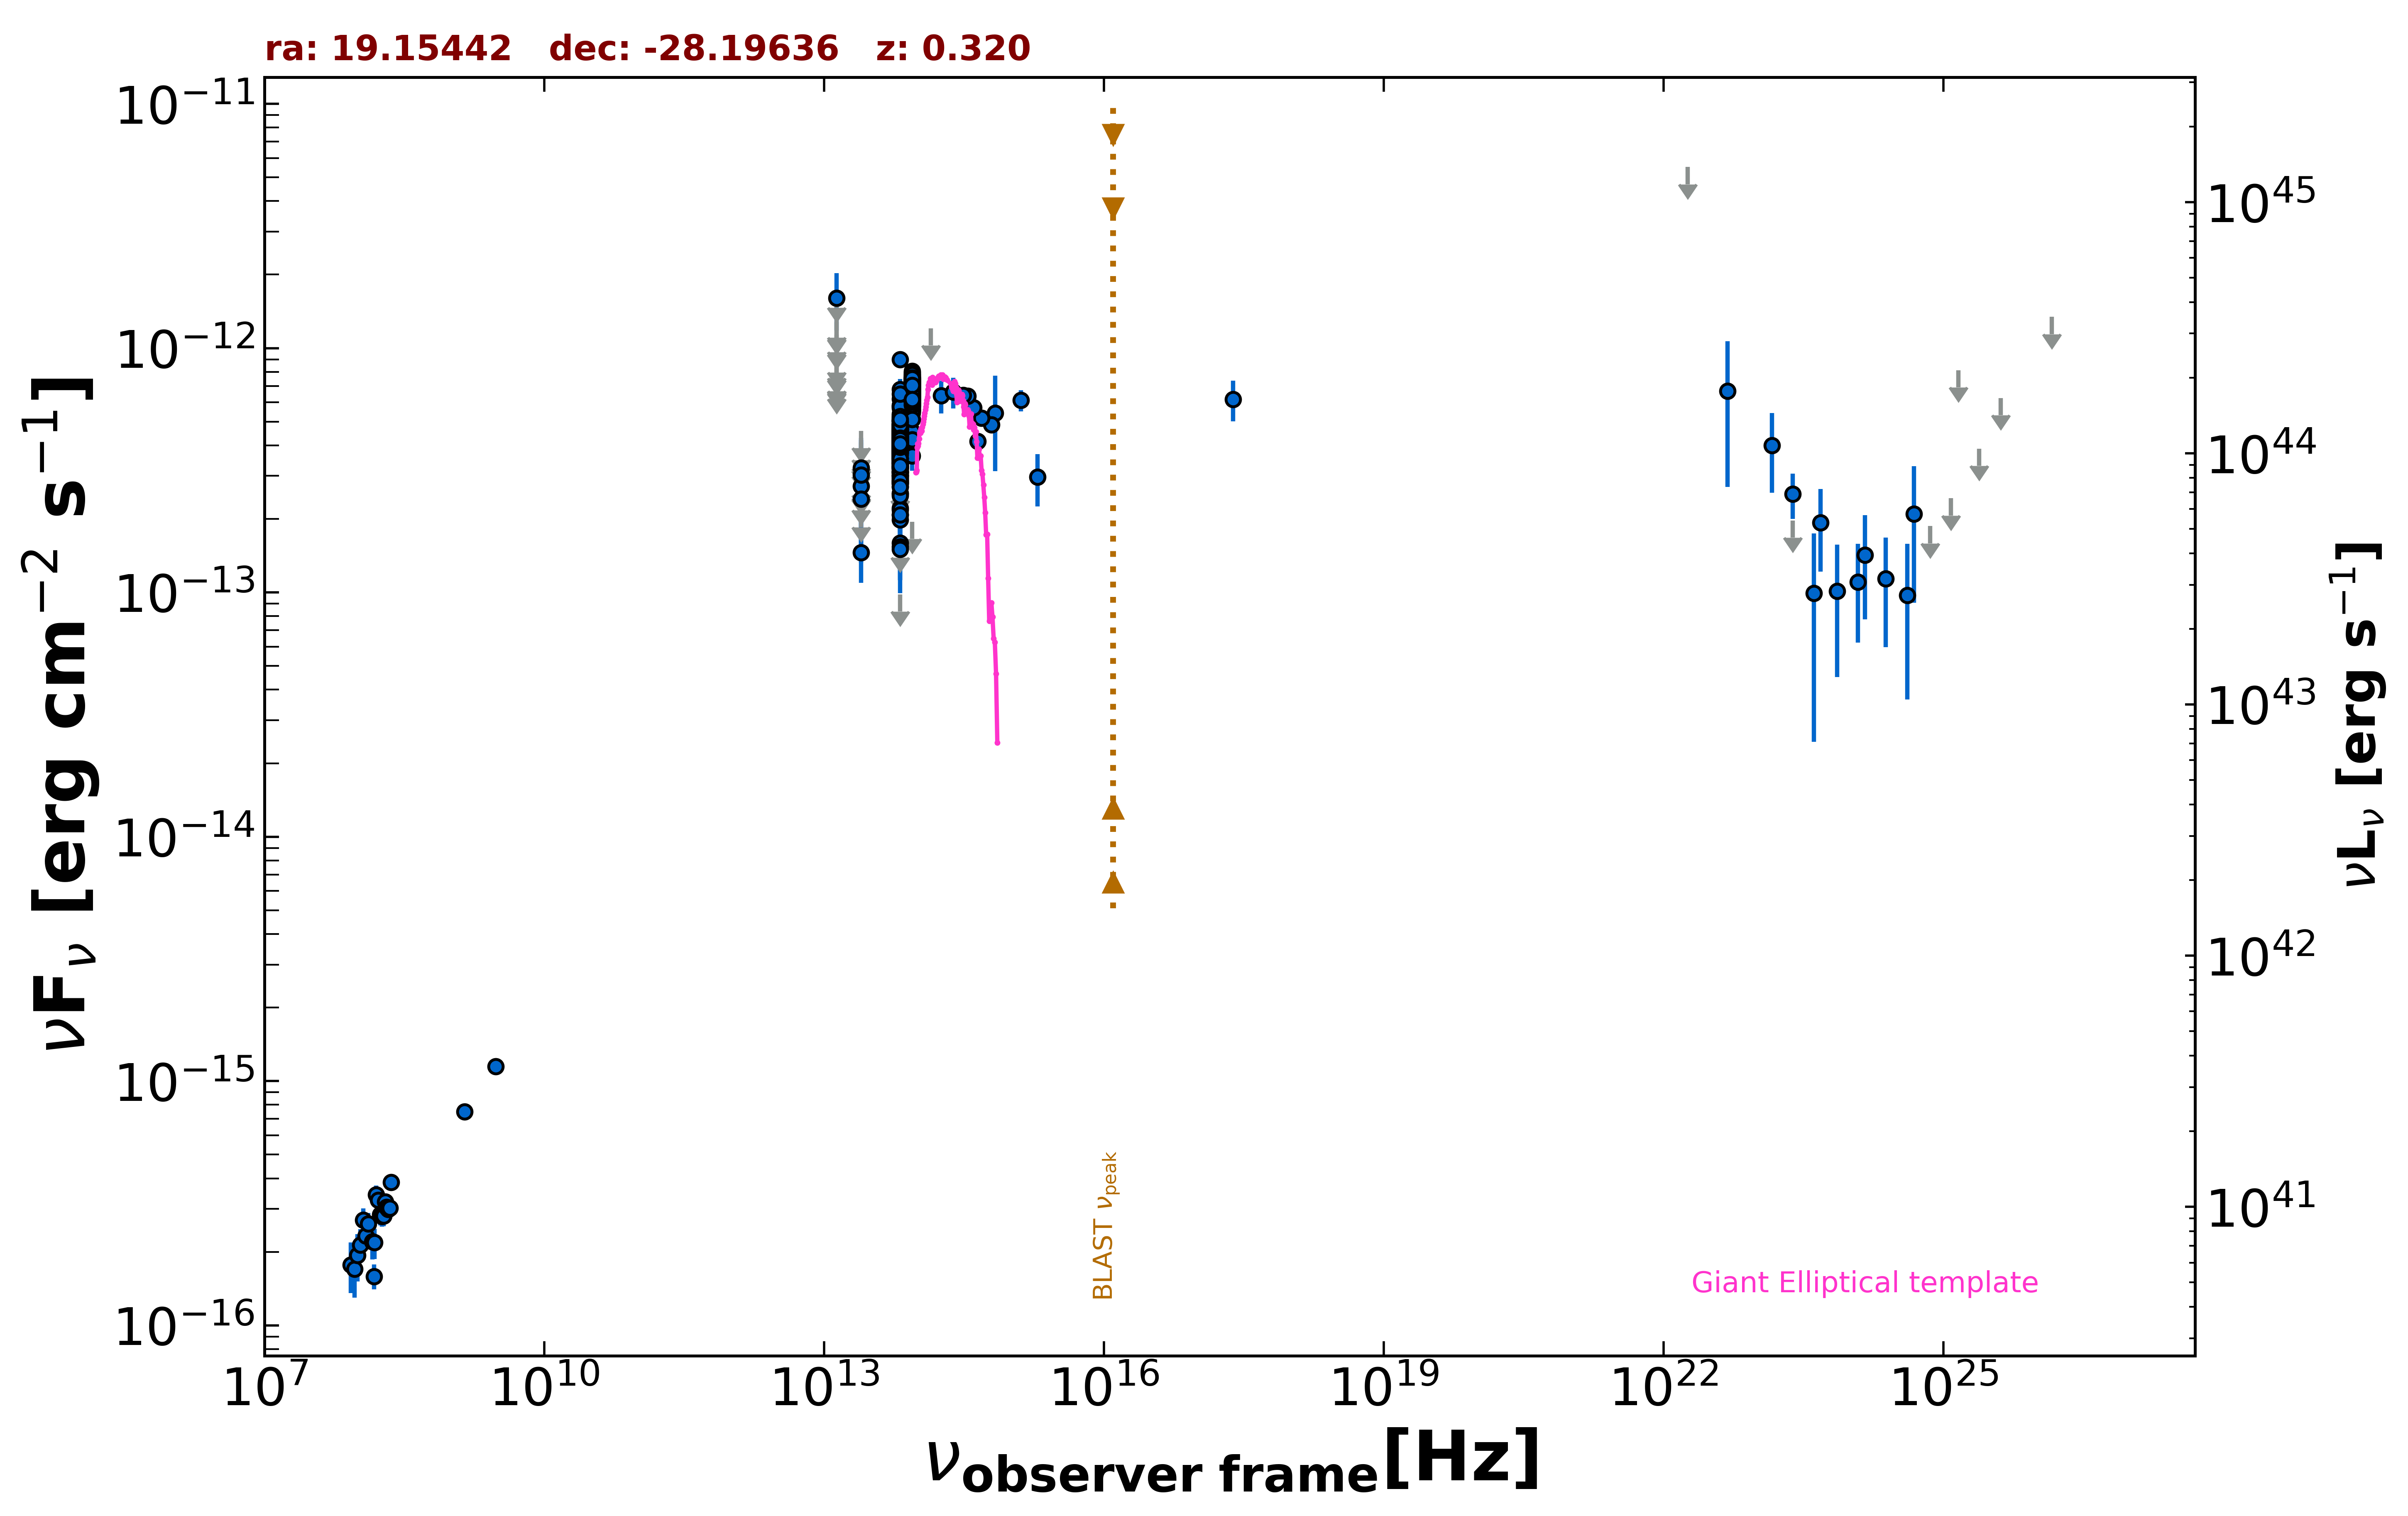

Source data for this figure (header and first rows):
freq., flux, err_flux, MJD_start, MJD_end, flag, catalog, reference
1.400e+09, 7.504e-16, 2.380e-17, 55000, 55000, , NVSS, Condon et al. 1998  AJ  115  1693
3.000e+09, 1.147e-15, 2.050e-17, 55000, 55000, , VLASSQL, Gordon et al. 2021  ApJS  255  30
2.418e+17, 6.181e-13, 1.166e-13, 55000, 55000, , RASS, Boller et al. 2016  A&A  103  1
1.500e+08, 1.589e-16, 1.845e-17, 55000, 55000, , TGSS150, Intema et al. 2017  A&A  598  A781
1.389e+14, 1.207e-12, 0.000e+00, 55000, 55000, UL, 2MASS, Skrutskie et al. 2006  AJ  131  1163
1.804e+14, 6.381e-13, 9.855e-14, 55000, 55000, , 2MASS, Skrutskie et al. 2006  AJ  131  1163
2.427e+14, 6.614e-13, 9.410e-14, 55000, 55000, , 2MASS, Skrutskie et al. 2006  AJ  131  1163
8.817e+13, 5.689e-13, 2.950e-15, 55000, 55000, , UNWISE, Schlafly et al. 2019  ApJS  240  30
6.517e+13, 3.824e-13, 3.750e-15, 55000, 55000, , UNWISE, Schlafly et al. 2019  ApJS  240  30
8.817e+13, 6.663e-13, 1.660e-14, 55000, 55000, , WISE, Wright et al. 2010  AJ  140  1868
6.517e+13, 4.233e-13, 1.210e-14, 55000, 55000, , WISE, Wright et al. 2010  AJ  140  1868
2.498e+13, 1.455e-13, 3.585e-14, 55000, 55000, , WISE, Wright et al. 2010  AJ  140  1868
1.363e+13, 2.984e-13, 1.317e-13, 55000, 55000, , WISE, Wright et al. 2010  AJ  140  1868
8.817e+13, 6.316e-13, 3.605e-14, 57200, 57200, , NEOWISE, Mainzer et al. 2014  ApJ  792  30
6.517e+13, 4.237e-13, 3.670e-14, 57200, 57200, , NEOWISE, Mainzer et al. 2014  ApJ  792  30
8.817e+13, 6.481e-13, 3.165e-14, 57201, 57201, , NEOWISE, Mainzer et al. 2014  ApJ  792  30
6.517e+13, 4.420e-13, 4.895e-14, 57201, 57201, , NEOWISE, Mainzer et al. 2014  ApJ  792  30
8.817e+13, 6.287e-13, 2.955e-14, 57200, 57200, , NEOWISE, Mainzer et al. 2014  ApJ  792  30
6.517e+13, 3.889e-13, 3.480e-14, 57200, 57200, , NEOWISE, Mainzer et al. 2014  ApJ  792  30
8.817e+13, 7.100e-13, 3.205e-14, 57201, 57201, , NEOWISE, Mainzer et al. 2014  ApJ  792  30
6.517e+13, 4.449e-13, 3.940e-14, 57201, 57201, , NEOWISE, Mainzer et al. 2014  ApJ  792  30
8.817e+13, 6.541e-13, 3.010e-14, 57200, 57200, , NEOWISE, Mainzer et al. 2014  ApJ  792  30
6.517e+13, 3.918e-13, 3.760e-14, 57200, 57200, , NEOWISE, Mainzer et al. 2014  ApJ  792  30
8.817e+13, 7.054e-13, 3.185e-14, 57201, 57201, , NEOWISE, Mainzer et al. 2014  ApJ  792  30
6.517e+13, 3.950e-13, 6.615e-14, 57201, 57201, , NEOWISE, Mainzer et al. 2014  ApJ  792  30
8.817e+13, 7.306e-13, 3.030e-14, 57200, 57200, , NEOWISE, Mainzer et al. 2014  ApJ  792  30
6.517e+13, 4.441e-13, 5.905e-14, 57200, 57200, , NEOWISE, Mainzer et al. 2014  ApJ  792  30
8.817e+13, 6.663e-13, 3.005e-14, 57200, 57200, , NEOWISE, Mainzer et al. 2014  ApJ  792  30
6.517e+13, 3.954e-13, 3.650e-14, 57200, 57200, , NEOWISE, Mainzer et al. 2014  ApJ  792  30
8.817e+13, 6.743e-13, 3.850e-14, 57200, 57200, , NEOWISE, Mainzer et al. 2014  ApJ  792  30
6.517e+13, 4.214e-13, 7.215e-14, 57200, 57200, , NEOWISE, Mainzer et al. 2014  ApJ  792  30
8.817e+13, 6.932e-13, 3.320e-14, 57200, 57200, , NEOWISE, Mainzer et al. 2014  ApJ  792  30
6.517e+13, 3.250e-13, 6.965e-14, 57200, 57200, , NEOWISE, Mainzer et al. 2014  ApJ  792  30
8.817e+13, 6.590e-13, 2.910e-14, 57200, 57200, , NEOWISE, Mainzer et al. 2014  ApJ  792  30
6.517e+13, 3.214e-13, 4.100e-14, 57200, 57200, , NEOWISE, Mainzer et al. 2014  ApJ  792  30
8.817e+13, 6.392e-13, 3.065e-14, 57200, 57200, , NEOWISE, Mainzer et al. 2014  ApJ  792  30
6.517e+13, 3.958e-13, 3.800e-14, 57200, 57200, , NEOWISE, Mainzer et al. 2014  ApJ  792  30
8.817e+13, 6.718e-13, 3.650e-14, 57200, 57200, , NEOWISE, Mainzer et al. 2014  ApJ  792  30
6.517e+13, 4.478e-13, 3.800e-14, 57200, 57200, , NEOWISE, Mainzer et al. 2014  ApJ  792  30
8.817e+13, 6.862e-13, 3.035e-14, 57200, 57200, , NEOWISE, Mainzer et al. 2014  ApJ  792  30
6.517e+13, 4.723e-13, 4.445e-14, 57200, 57200, , NEOWISE, Mainzer et al. 2014  ApJ  792  30
8.817e+13, 5.776e-13, 3.725e-14, 57200, 57200, , NEOWISE, Mainzer et al. 2014  ApJ  792  30
6.517e+13, 3.690e-13, 3.710e-14, 57200, 57200, , NEOWISE, Mainzer et al. 2014  ApJ  792  30
8.817e+13, 6.541e-13, 3.675e-14, 56651, 56651, , NEOWISE, Mainzer et al. 2014  ApJ  792  30
6.517e+13, 4.080e-13, 4.935e-14, 56651, 56651, , NEOWISE, Mainzer et al. 2014  ApJ  792  30
8.817e+13, 6.843e-13, 3.340e-14, 56651, 56651, , NEOWISE, Mainzer et al. 2014  ApJ  792  30
6.517e+13, 4.582e-13, 4.690e-14, 56651, 56651, , NEOWISE, Mainzer et al. 2014  ApJ  792  30
8.817e+13, 7.009e-13, 4.325e-14, 56651, 56651, , NEOWISE, Mainzer et al. 2014  ApJ  792  30
6.517e+13, 3.616e-13, 6.260e-14, 56651, 56651, , NEOWISE, Mainzer et al. 2014  ApJ  792  30
8.817e+13, 6.951e-13, 3.205e-14, 56651, 56651, , NEOWISE, Mainzer et al. 2014  ApJ  792  30
6.517e+13, 5.222e-13, 4.190e-14, 56651, 56651, , NEOWISE, Mainzer et al. 2014  ApJ  792  30
8.817e+13, 6.457e-13, 3.390e-14, 56650, 56650, , NEOWISE, Mainzer et al. 2014  ApJ  792  30
6.517e+13, 4.474e-13, 3.795e-14, 56650, 56650, , NEOWISE, Mainzer et al. 2014  ApJ  792  30
8.817e+13, 6.926e-13, 3.065e-14, 56651, 56651, , NEOWISE, Mainzer et al. 2014  ApJ  792  30
6.517e+13, 4.009e-13, 5.965e-14, 56651, 56651, , NEOWISE, Mainzer et al. 2014  ApJ  792  30
8.817e+13, 6.731e-13, 3.100e-14, 56651, 56651, , NEOWISE, Mainzer et al. 2014  ApJ  792  30
6.517e+13, 4.183e-13, 4.670e-14, 56651, 56651, , NEOWISE, Mainzer et al. 2014  ApJ  792  30
8.817e+13, 7.074e-13, 3.520e-14, 56650, 56650, , NEOWISE, Mainzer et al. 2014  ApJ  792  30
6.517e+13, 3.495e-13, 3.870e-14, 56650, 56650, , NEOWISE, Mainzer et al. 2014  ApJ  792  30
8.817e+13, 6.700e-13, 3.210e-14, 56651, 56651, , NEOWISE, Mainzer et al. 2014  ApJ  792  30
... 685 more rows
